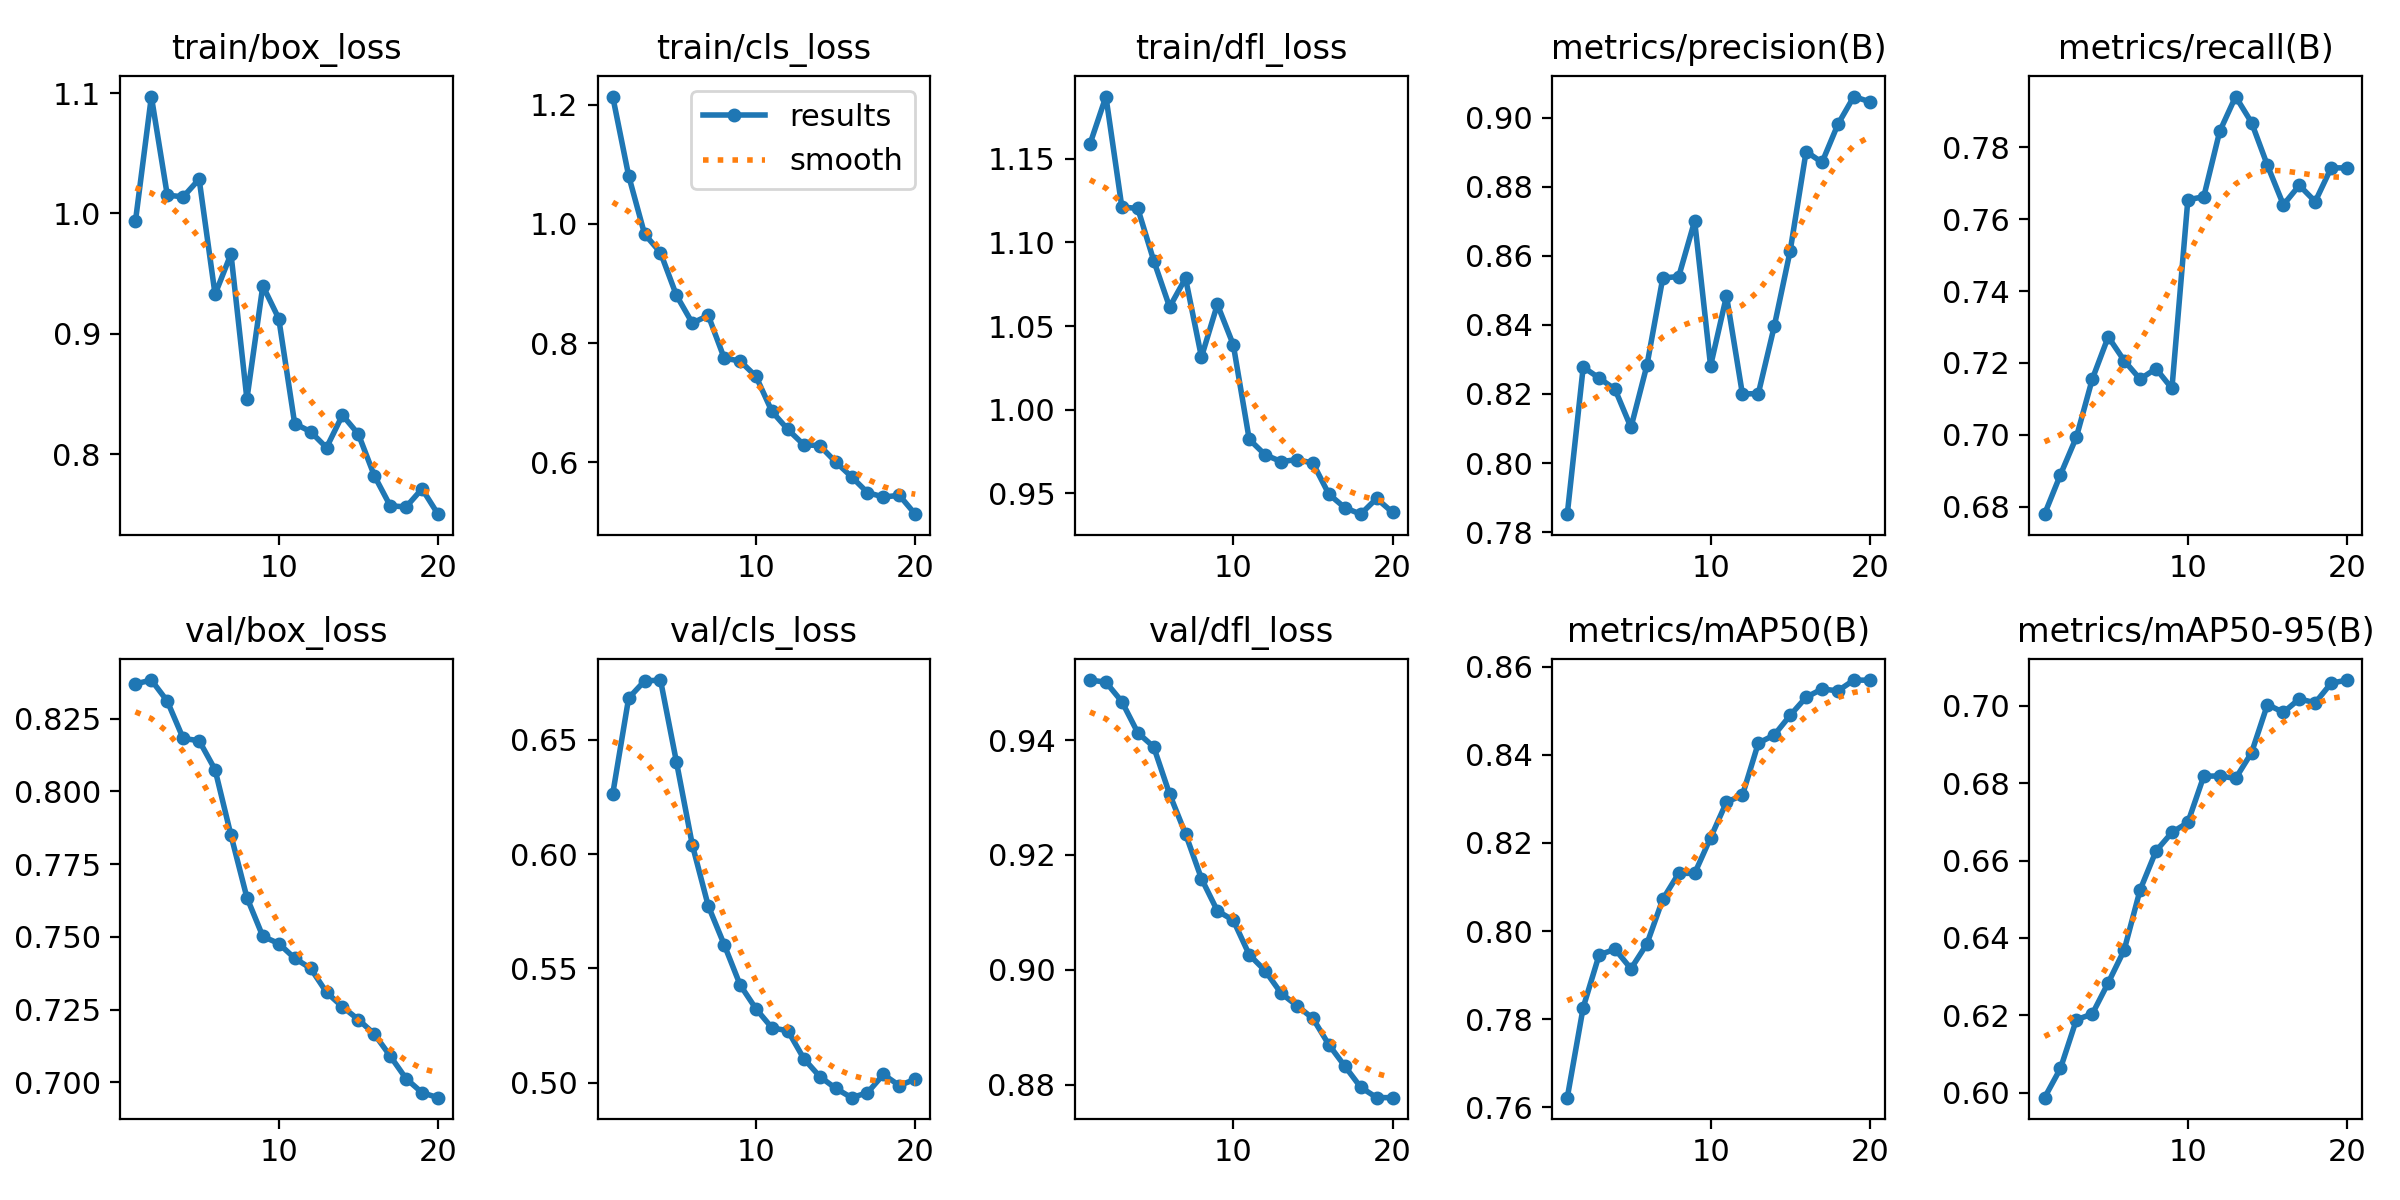

Data behind this chart, as committed beside it:
epoch, time, train/box_loss, train/cls_loss, train/dfl_loss, metrics/precision(B), metrics/recall(B), metrics/mAP50(B), metrics/mAP50-95(B), val/box_loss, val/cls_loss, val/dfl_loss, lr/pg0, lr/pg1, lr/pg2
1, 2.906, 0.9936, 1.213, 1.159, 0.7852, 0.6779, 0.7622, 0.5987, 0.8369, 0.6263, 0.9504, 1.785e-05, 1.785e-05, 1.785e-05
2, 6.068, 1.097, 1.081, 1.187, 0.8278, 0.6889, 0.7826, 0.6062, 0.8382, 0.6682, 0.9501, 3.50639e-05, 3.50639e-05, 3.50639e-05
3, 9.253, 1.015, 0.9828, 1.121, 0.8246, 0.6994, 0.7946, 0.6188, 0.831, 0.6757, 0.9467, 5.03929e-05, 5.03929e-05, 5.03929e-05
4, 13.94, 1.014, 0.9516, 1.12, 0.8214, 0.7155, 0.7959, 0.6203, 0.8181, 0.6761, 0.9413, 6.3837e-05, 6.3837e-05, 6.3837e-05
5, 18.42, 1.028, 0.88, 1.089, 0.8103, 0.7273, 0.7914, 0.6284, 0.8174, 0.6404, 0.9388, 7.5396e-05, 7.5396e-05, 7.5396e-05
6, 21.52, 0.9329, 0.8334, 1.061, 0.8283, 0.7207, 0.7971, 0.6368, 0.8074, 0.604, 0.9306, 8.50701e-05, 8.50701e-05, 8.50701e-05
7, 24.6, 0.9665, 0.8463, 1.079, 0.8536, 0.7155, 0.8072, 0.6524, 0.7849, 0.5774, 0.9237, 8.3657e-05, 8.3657e-05, 8.3657e-05
8, 27.79, 0.846, 0.7747, 1.031, 0.854, 0.7184, 0.8131, 0.6625, 0.7635, 0.5604, 0.9159, 7.77665e-05, 7.77665e-05, 7.77665e-05
9, 30.98, 0.94, 0.7699, 1.063, 0.8701, 0.7129, 0.8131, 0.6673, 0.7501, 0.5428, 0.9103, 7.1876e-05, 7.1876e-05, 7.1876e-05
10, 34.2, 0.9128, 0.7439, 1.039, 0.8282, 0.7654, 0.8212, 0.6698, 0.7477, 0.5323, 0.9086, 6.59855e-05, 6.59855e-05, 6.59855e-05
11, 41.89, 0.8256, 0.6852, 0.9823, 0.8484, 0.7662, 0.8293, 0.6818, 0.7426, 0.524, 0.9026, 6.0095e-05, 6.0095e-05, 6.0095e-05
12, 45.15, 0.8189, 0.6549, 0.9731, 0.82, 0.7844, 0.8308, 0.6819, 0.7392, 0.5228, 0.8999, 5.42045e-05, 5.42045e-05, 5.42045e-05
13, 48.32, 0.8056, 0.6293, 0.969, 0.8201, 0.7941, 0.8427, 0.6812, 0.7309, 0.5106, 0.896, 4.8314e-05, 4.8314e-05, 4.8314e-05
14, 51.48, 0.8326, 0.6279, 0.9702, 0.8396, 0.7869, 0.8445, 0.6879, 0.7259, 0.5028, 0.8938, 4.24235e-05, 4.24235e-05, 4.24235e-05
15, 54.75, 0.8168, 0.6005, 0.9681, 0.8615, 0.7749, 0.8489, 0.7003, 0.7216, 0.4976, 0.8916, 3.6533e-05, 3.6533e-05, 3.6533e-05
16, 57.87, 0.7824, 0.5756, 0.9496, 0.8902, 0.764, 0.853, 0.6983, 0.7166, 0.4935, 0.887, 3.06425e-05, 3.06425e-05, 3.06425e-05
17, 60.96, 0.7573, 0.5491, 0.9415, 0.8871, 0.7694, 0.8549, 0.7018, 0.709, 0.4957, 0.8833, 2.4752e-05, 2.4752e-05, 2.4752e-05
18, 64.06, 0.7564, 0.5417, 0.9376, 0.8982, 0.7649, 0.8545, 0.7008, 0.7013, 0.5037, 0.8796, 1.88615e-05, 1.88615e-05, 1.88615e-05
19, 67.1, 0.7714, 0.5445, 0.947, 0.9062, 0.7742, 0.8569, 0.7059, 0.6965, 0.4988, 0.8778, 1.2971e-05, 1.2971e-05, 1.2971e-05
20, 70.38, 0.7504, 0.5129, 0.9387, 0.9047, 0.7742, 0.8569, 0.7067, 0.6947, 0.5016, 0.8778, 7.0805e-06, 7.0805e-06, 7.0805e-06
